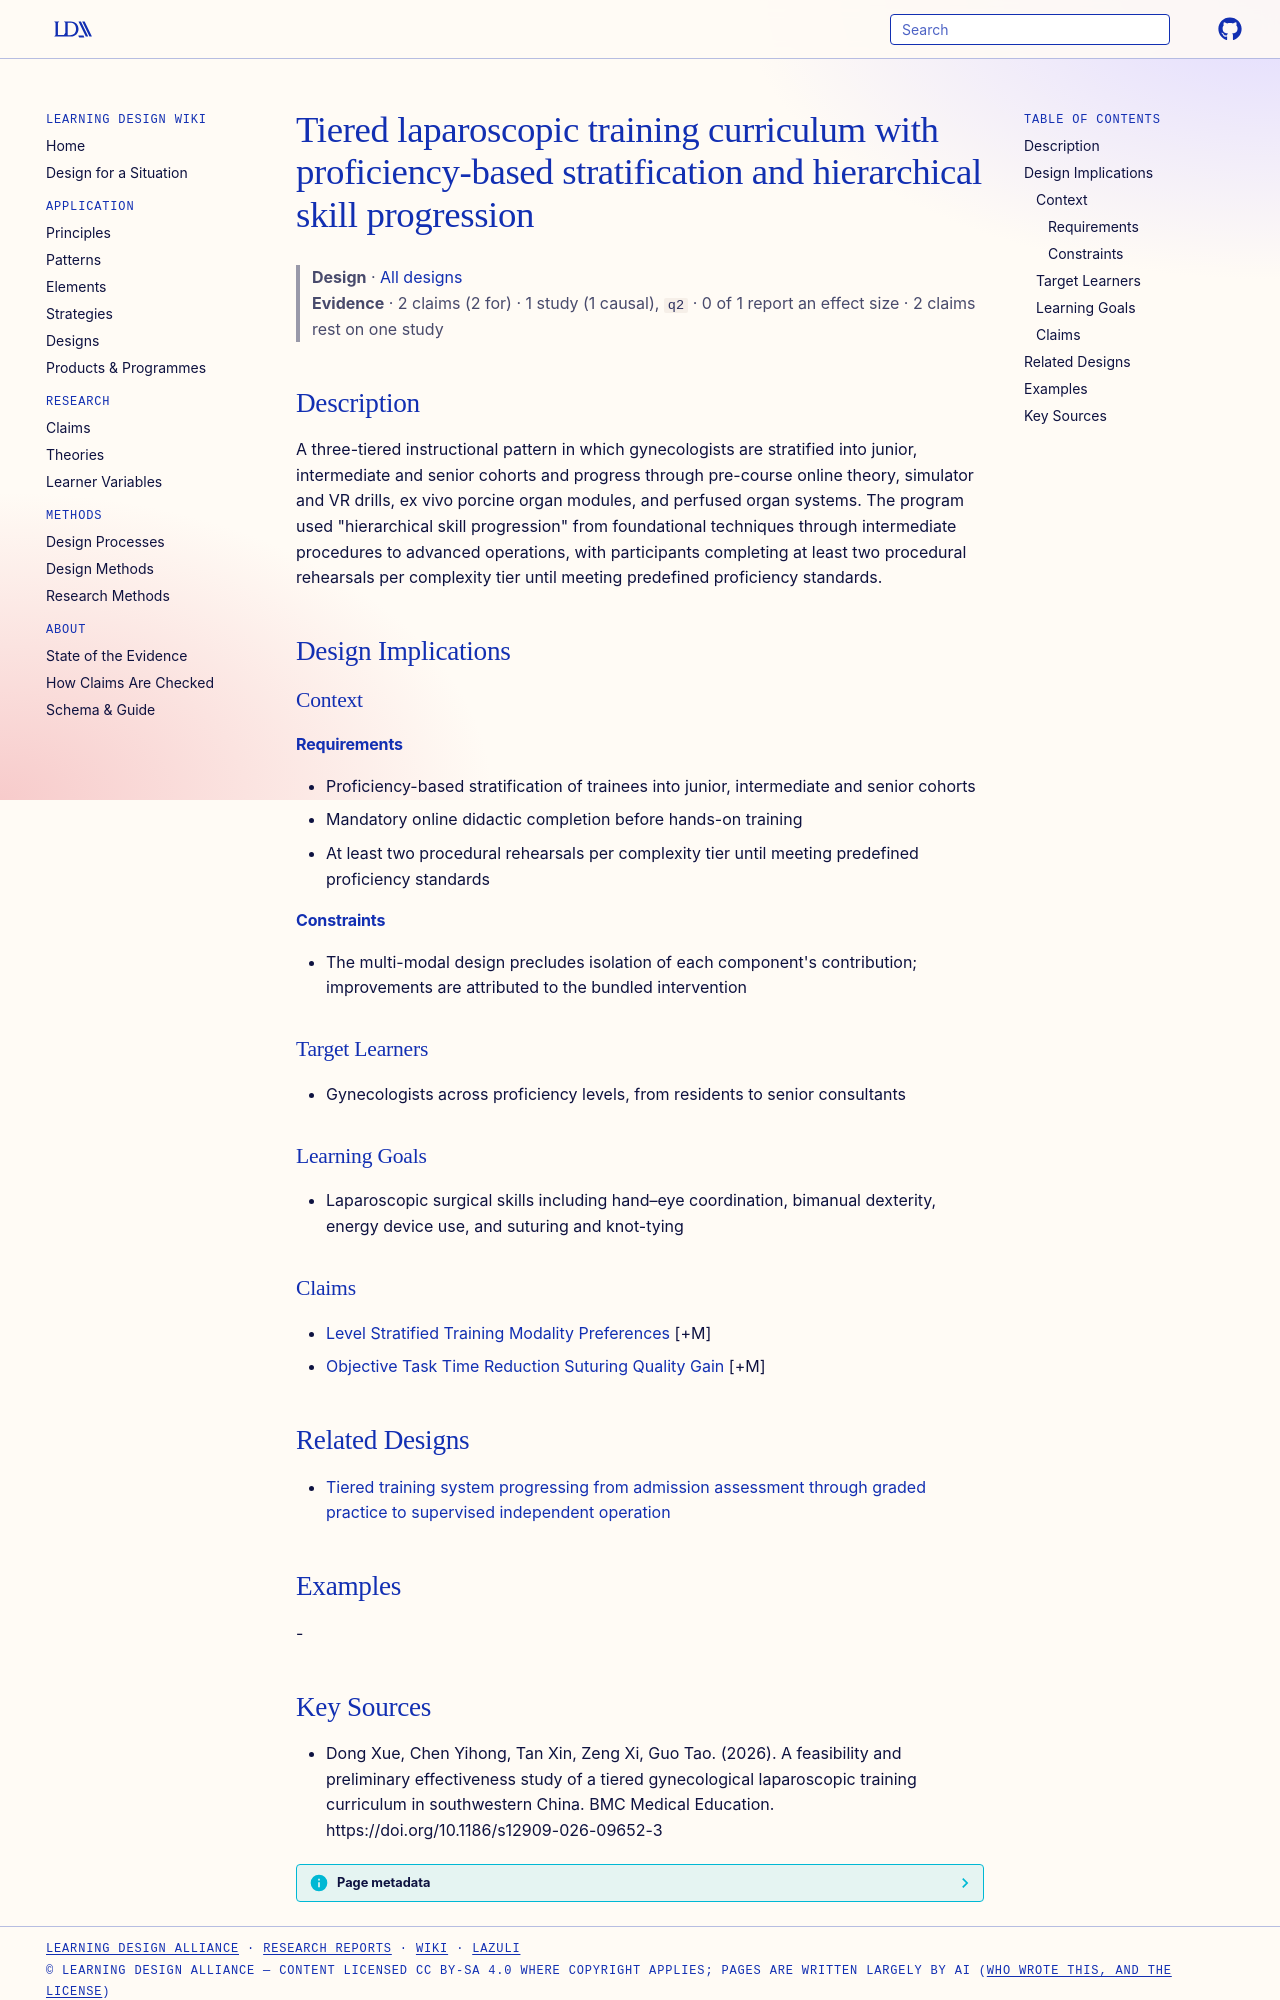

repository: Learning-Design-Alliance/learning-wiki · page: designs/tiered-laparoscopic-training-curriculum-pattern/index.html · generator: mkdocs

---
type: design
id: tiered-laparoscopic-training-curriculum-pattern
title: Tiered laparoscopic training curriculum with proficiency-based stratification and hierarchical skill progression
description: A three-tiered instructional pattern in which gynecologists are stratified into junior, intermediate and senior cohorts and progress through pre-course online theory, simulator and VR drills, ex vivo porcine organ mod...
status: review
generated:
  by: "process:settle-candidates"
  at: 2026-11-04
sources:
  - id: dong-xue-2026
    resource: "https://doi.org/10.1186/s12909-026-09652-3"
    title: "Dong Xue, Chen Yihong, Tan Xin, Zeng Xi, Guo Tao. (2026). A feasibility and preliminary effectiveness study of a tiered gynecological laparoscopic training curriculum in southwestern China. BMC Medical Education. https://doi.org/10.1186/s12909-026-09652-3"
    author: Dong Xue, Chen Yihong, Tan Xin, Zeng Xi, Guo Tao
---

# Tiered laparoscopic training curriculum with proficiency-based stratification and hierarchical skill progression

> **Design** · [All designs](index.md)
> **Evidence** · 2 claims (2 for) · 1 study (1 causal), `q2` · 0 of 1 report an effect size · 2 claims rest on one study

## Description
A three-tiered instructional pattern in which gynecologists are stratified into junior, intermediate and senior cohorts and progress through pre-course online theory, simulator and VR drills, ex vivo porcine organ modules, and perfused organ systems. The program used "hierarchical skill progression" from foundational techniques through intermediate procedures to advanced operations, with participants completing at least two procedural rehearsals per complexity tier until meeting predefined proficiency standards.

## Design Implications

### Context
#### Requirements
- Proficiency-based stratification of trainees into junior, intermediate and senior cohorts
- Mandatory online didactic completion before hands-on training
- At least two procedural rehearsals per complexity tier until meeting predefined proficiency standards
#### Constraints
- The multi-modal design precludes isolation of each component's contribution; improvements are attributed to the bundled intervention

### Target Learners
- Gynecologists across proficiency levels, from residents to senior consultants

### Learning Goals
- Laparoscopic surgical skills including hand–eye coordination, bimanual dexterity, energy device use, and suturing and knot-tying

### Claims
- [Level Stratified Training Modality Preferences](../claims/level-stratified-training-modality-preferences.md) [+M]
- [Objective Task Time Reduction Suturing Quality Gain](../claims/objective-task-time-reduction-suturing-quality-gain.md) [+M]

## Related Designs

- [Tiered training system progressing from admission assessment through graded practice to supervised independent operation](tiered-training-admission-graded-practice.md)

## Examples
-
